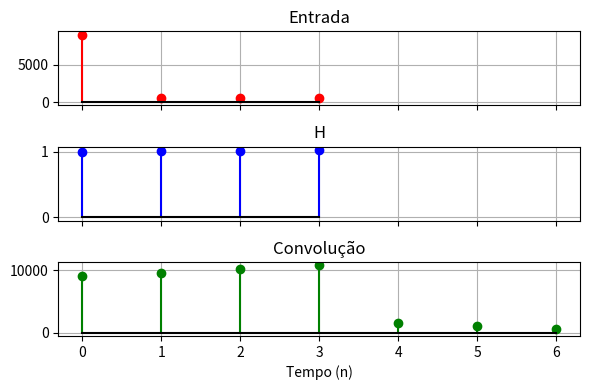

This chart was generated by the following Python code:
import numpy as np
import matplotlib.pyplot as plt

def convolucao(x, h):
    result = [0] * (len(x) + len(h) - 1)

    for i in range(len(result)):        
        for k in range(len(x)):         
            if 0 <= i - k < len(h):   
                result[i] += x[k] * h[i - k]
    print(result)
    return result

n_samples=4
n=np.arange(n_samples)
x = 500*np.ones(n_samples)
x[0]=9000


h = (1.01)**n;    

y=convolucao(x,h)



fig, axs = plt.subplots(3, 1, figsize=(6, 4), sharex=True)
t = np.arange(0, max(len(x), len(h)),1)

axs[0].stem(t[:len(x)], x, linefmt='red', markerfmt='ro', basefmt='k')
axs[0].set_title('Entrada')
axs[0].grid(True)

axs[1].stem(t[:len(h)], h, linefmt='blue', markerfmt='bo', basefmt='k')
axs[1].set_title('H')
axs[1].grid(True)

axs[2].stem(np.arange(len(y)), y, linefmt='green', markerfmt='go', basefmt='k')
axs[2].set_title('Convolução')
axs[2].grid(True)

plt.xlabel('Tempo (n)')
plt.tight_layout()
plt.show()



  